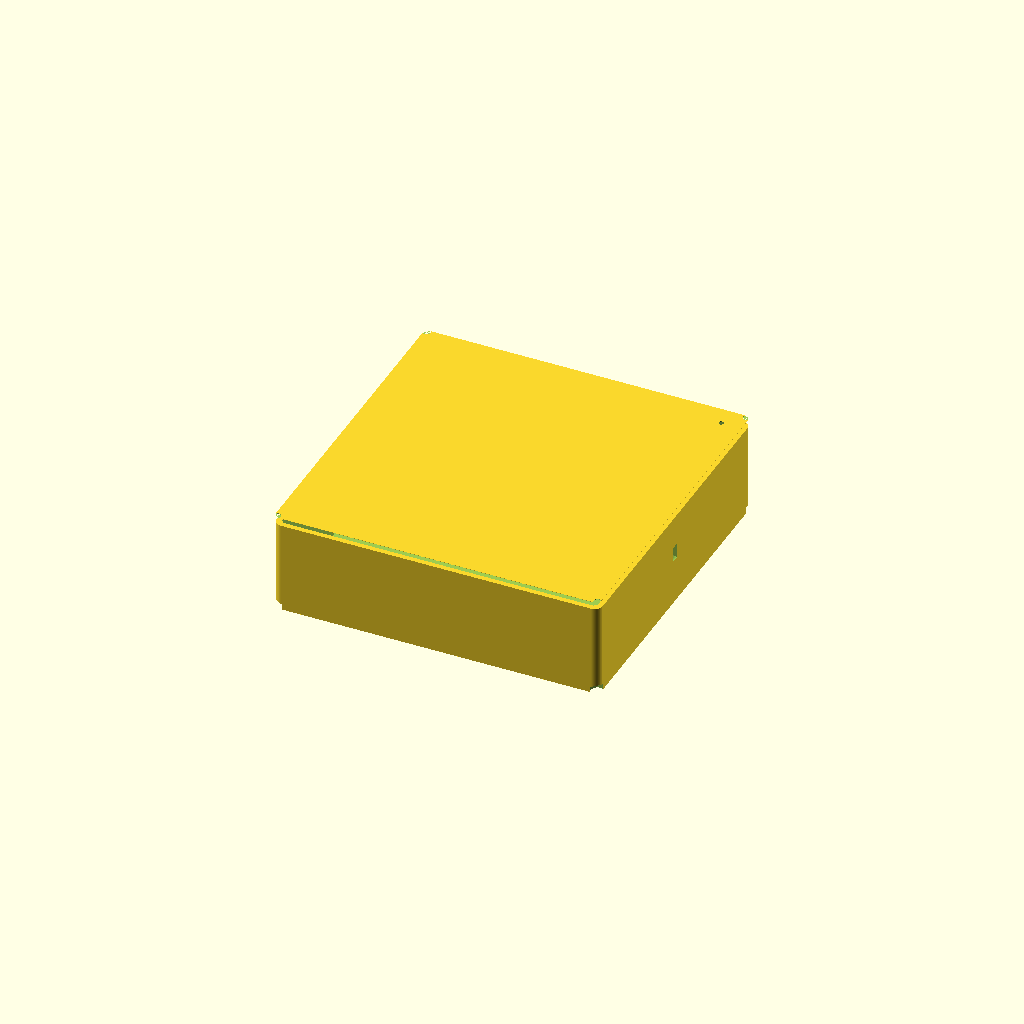
Cell 1: rendered with the file's own defaults.
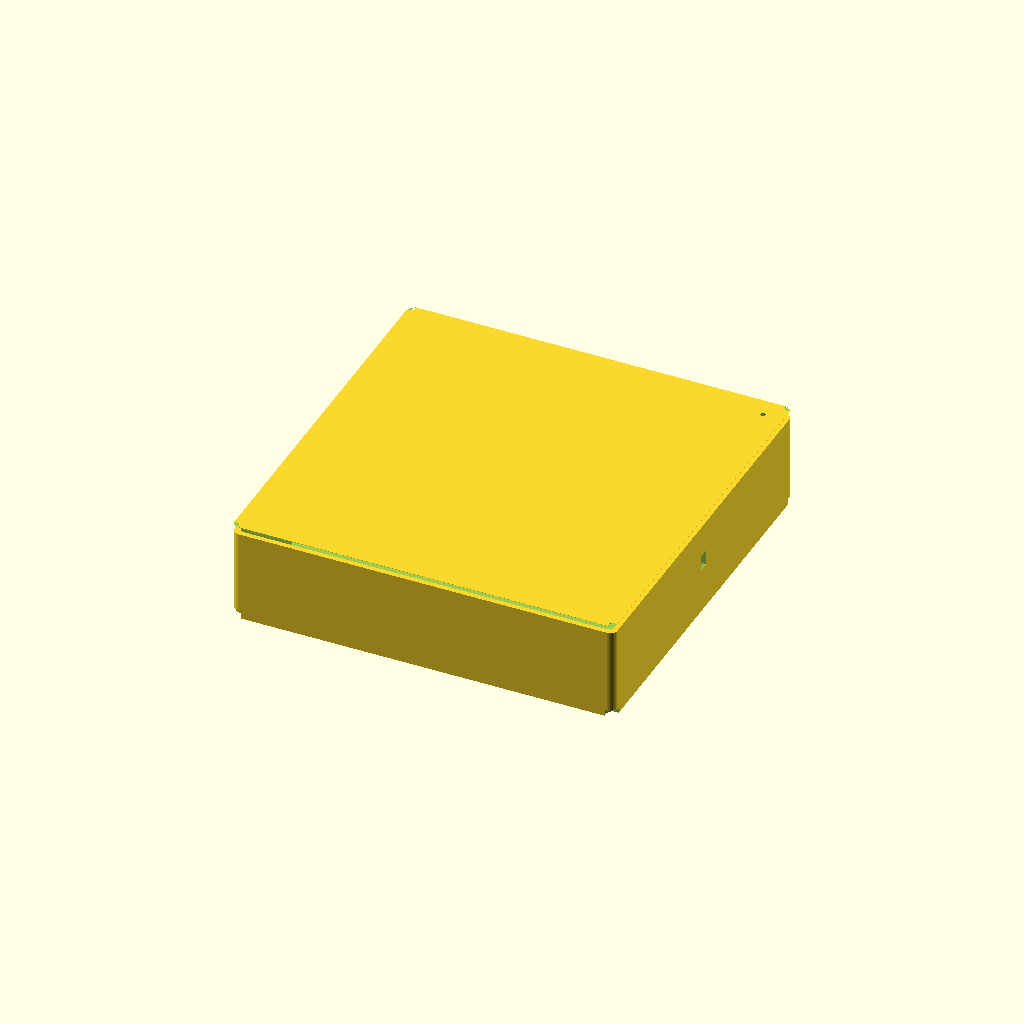
Cell 2: the same model with esp32_length = 45.04.
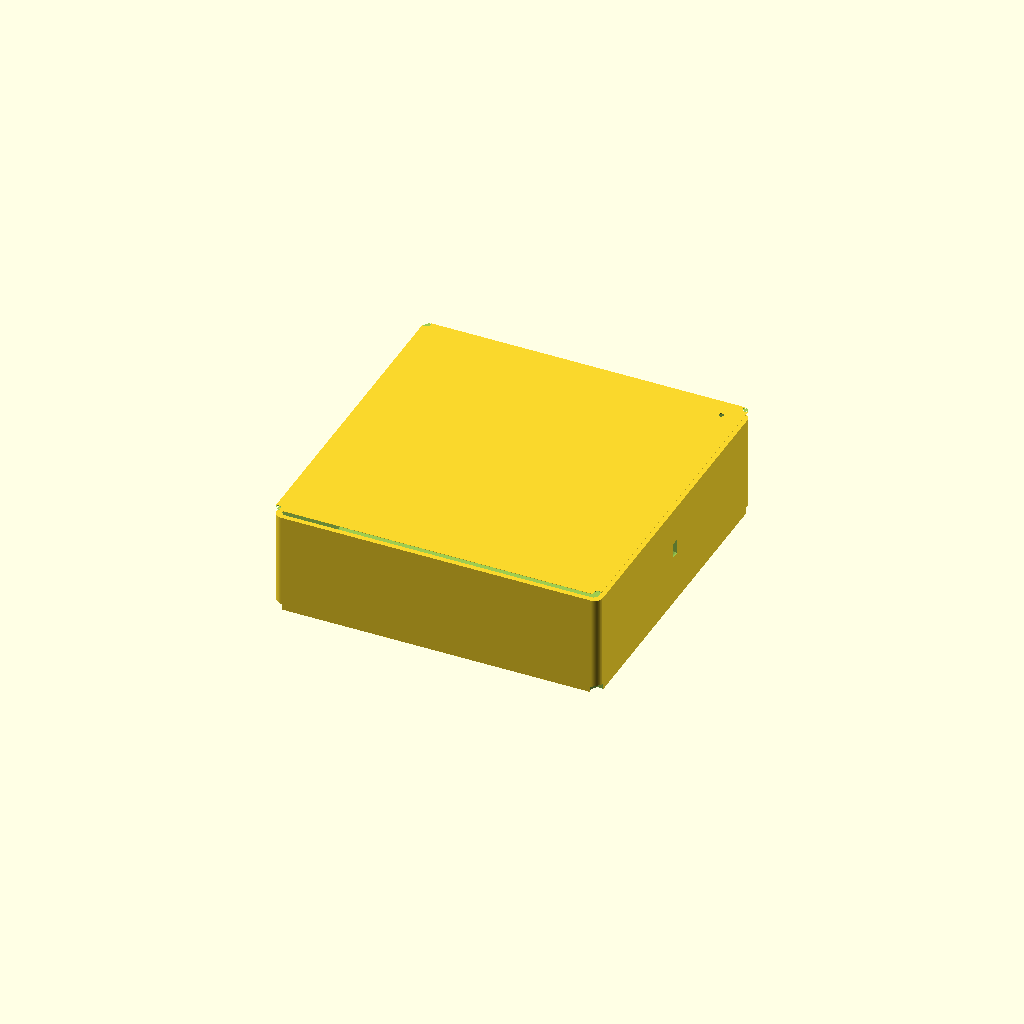
Cell 3: the same model with esp32_thick = 7.
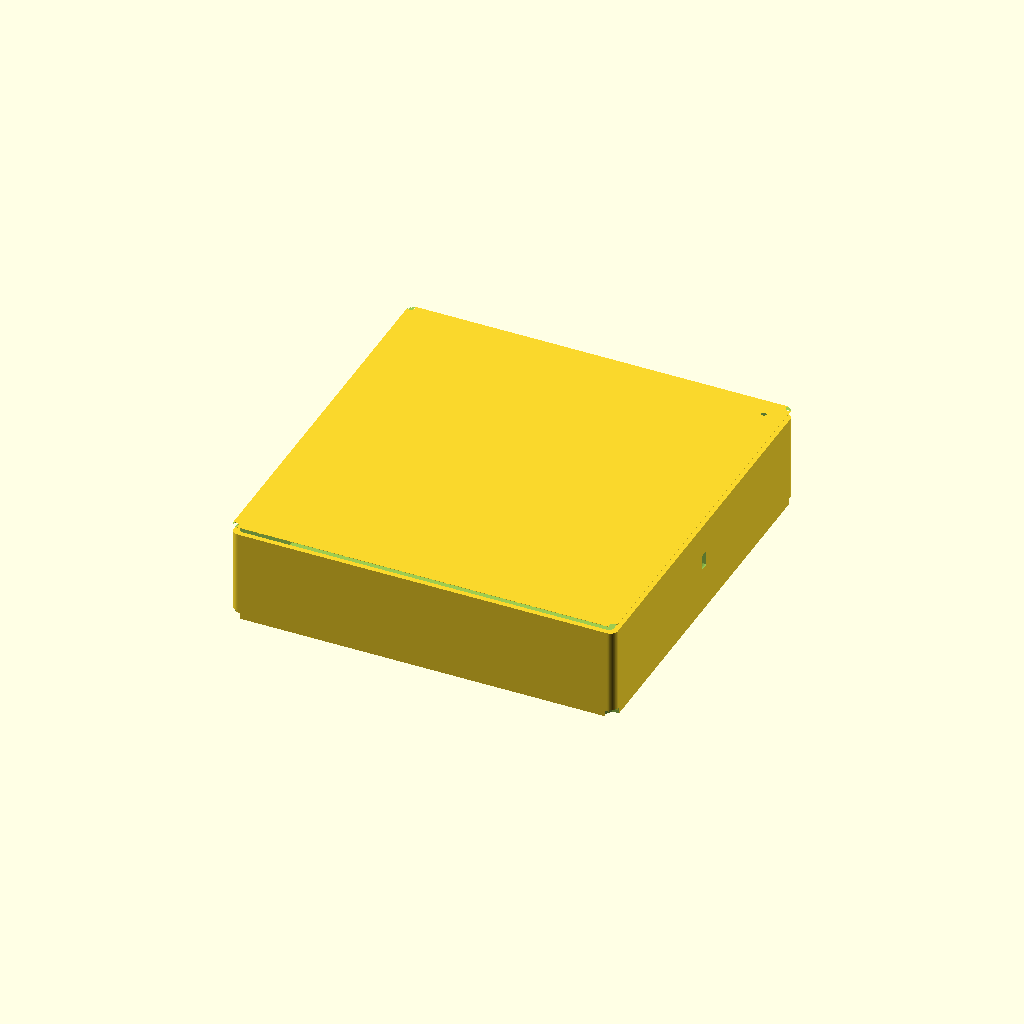
Cell 4: the same model with rp2040_length = 46.
All cells are drawn from one camera (rotation 55°, 0°, 25°, orthographic, colour scheme Cornfield), so only the parameter changes between them.
The OpenSCAD source (hardware/enclosure/balloon-field-case.scad):
// v4: Extra clearance for cable soldering and wire routing
// ============================================================
// Balloon Field-Test Enclosure v4 — UNIVERSAL GPS BAY
// Waterproof clamshell for 4 boards:
//   ESP32-C3 SuperMini + RP2040-Zero + LR2021 + ANY MAX-M10S GPS breakout
//
// GPS bay is oversized (32x32mm) to fit ANY common M10S breakout:
//   - Bare module (15.5x15.5mm)
//   - Pimoroni/UK hobbyist (~22x20mm with blue LED)
//   - Adafruit (~25x35mm)
//   - SparkFun SPX-19281 (~30x25mm)
//   - AliExpress generic (25x25mm with patch antenna)
// Board held by friction fit + double-sided tape, not screws.
//
// Material: PETG or ASA (NOT PLA — UV/heat will destroy PLA outdoors)
// ============================================================

// ---- BOARD DIMENSIONS (from AGENTS.md inventory) ----
// These are well-known. Caliper verify if you have them handy.

// Board 1: ESP32-C3 SuperMini (Maker Go ESP32-C3_Mini_V1)
esp32_length = 22.52;
esp32_width  = 18.0;
esp32_thick  = 3.5;

// Board 2: RP2040-Zero
rp2040_length = 23.0;
rp2040_width  = 18.0;
rp2040_thick  = 3.2;

// Board 3: NiceRF LoRa2021 (LR2021 module)
lr2021_length = 19.72;   // Module length
lr2021_width  = 15.0;    // Module width
lr2021_thick  = 2.2;     // Module PCB thickness

// Board 4: GPS MAX-M10S — CALIPER MEASURED 2026-07-26
// Bare module, wire antenna (no ceramic patch)
gps_length = 15.5;       // Measured: 15.16mm (rounded up for clearance)
gps_width  = 15.5;       // Measured: 15.22mm
gps_thick  = 8.5;        // Measured: 8.05mm + 0.5mm clearance

// ---- CASE PARAMETERS ----
wall          = 2.0;
inner_clear   = 2.0;
floor_thick   = 2.5;
lid_thick     = 2.5;
board_gap     = 7.0;   // v4: +4mm soldering clearance between ESP32/LR2021/RP2040

// O-ring seal
oring_d    = 2.0;
oring_groove_depth = 1.5;

// Screws
screw_d    = 3.2;
screw_head_d = 6.0;

// Cable glands
gland_d = 6.0;

// Pole mount
strap_width  = 22.0;
strap_depth  = 3.0;
strap_count  = 2;

// Solar panel recess (top lid)
solar_recess_x = 40.0;
solar_recess_y = 40.0;
solar_recess_depth = 2.0;

$fn = 60;

// ---- CALCULATED ----
// Row 1: ESP32 | gap | LR2021 | gap | RP2040
row1_length = esp32_length + board_gap + lr2021_length + board_gap + rp2040_length;
row1_width  = max(esp32_width, lr2021_width, rp2040_width);

// GPS bay — v4: extra clearance for cable soldering + wire routing
gps_bay_length = gps_length + 12;   // 27.5mm bay for 15.5mm module (+12mm soldering room)
gps_bay_width  = gps_width + 12;    // 27.5mm bay for 15.5mm module
gps_bay_thick  = gps_thick + 4;     // 12.5mm for module + wire clearance

// LR2021 bay — v4: extra clearance for soldering + wire routing
lr2021_bay_length = lr2021_length + 12;   // 31.72mm bay for 19.72mm module
lr2021_bay_width  = lr2021_width + 12;    // 27.0mm bay for 15.0mm module

// GPS bay sits alongside the board row
total_x = row1_length + gps_bay_length + board_gap*2 + inner_clear*2;
total_y = max(row1_width, gps_bay_width) + inner_clear*2;

interior_x = max(total_x, total_y);
interior_y = max(total_x, total_y);
vert_gap = 3.0;   // vertical stacking gap (horizontal board_gap increased for solder clearance)
interior_z = max(esp32_thick, rp2040_thick) + gps_bay_thick + vert_gap*3 + 6 + 6;   // v4: +6mm for wire bundles above boards

ext_x = interior_x + wall*2;
ext_y = interior_y + wall*2;
ext_z = interior_z + floor_thick + lid_thick;

// GPS bay position — corner, antenna faces down through window
function gps_cx() = -(interior_x/2 - gps_bay_length/2 - inner_clear);
function gps_cy() = -(interior_y/2 - gps_bay_width/2 - inner_clear);

// ============================================================
// BOTTOM SHELL
// ============================================================
module bottom_shell() {
    difference() {
        rounded_box(ext_x, ext_y, interior_z + floor_thick, r=3);
        translate([0, 0, floor_thick])
            rounded_box(interior_x, interior_y, interior_z + 1, r=2);
        oring_groove();
        screw_holes_bottom();
        
        // Cable gland holes
        translate([ext_x/2, 0, floor_thick + interior_z/2])
            rotate([-90, 0, 0])
            cylinder(d=gland_d, h=wall*2, center=true);
        translate([-ext_x/2, 0, floor_thick + interior_z/2])
            rotate([-90, 0, 0])
            cylinder(d=gland_d, h=wall*2, center=true);
        
        // GPS antenna window — oversized for any patch antenna
        // 28x28mm covers all common patch antennas (15-25mm)
        gps_window_x = gps_bay_length - 4;
        gps_window_y = gps_bay_width - 4;
        translate([gps_cx(), gps_cy(), -0.1])
            rounded_box(gps_window_x, gps_window_y, floor_thick + 0.3, r=1);
        
        // Pole mount strap grooves
        for (i = [0:strap_count-1]) {
            pos = (i - (strap_count-1)/2) * (ext_y / strap_count);
            translate([0, pos, -0.1])
                strap_groove();
        }
    }
    
    board_standoffs();
    gps_bay_walls();
}

// ============================================================
// GPS BAY — friction fit pocket with raised lip
// ============================================================
module gps_bay_walls() {
    // Low retaining wall around GPS bay to hold board in place
    // Board sits on floor of case, held by wall + tape
    lip_h = 2.0;
    lip_t = 1.5;
    
    difference() {
        // Outer wall of GPS bay pocket
        translate([gps_cx(), gps_cy(), floor_thick])
            rounded_box(gps_bay_length + lip_t*2, gps_bay_width + lip_t*2, lip_h, r=1);
        // Inner cutout (where board sits)
        translate([gps_cx(), gps_cy(), floor_thick - 0.1])
            rounded_box(gps_bay_length, gps_bay_width, lip_h + 0.3, r=1);
    }
}

// ============================================================
// TOP LID
// ============================================================
module top_lid() {
    difference() {
        translate([0, 0, interior_z + floor_thick])
            rounded_box(ext_x, ext_y, lid_thick, r=3);
        
        translate([0, 0, interior_z + floor_thick + lid_thick - solar_recess_depth])
            rounded_box(solar_recess_x, solar_recess_y, solar_recess_depth + 1, r=2);
        
        screw_holes_top();
        
        // Vent hole
        translate([ext_x/2 - 8, ext_y/2 - 8, interior_z + floor_thick - 0.1])
            cylinder(d=2, h=lid_thick + 1);
    }
}

// ============================================================
// COMPONENTS
// ============================================================

module rounded_box(x, y, z, r=2) {
    hull() {
        for (sx = [-1, 1], sy = [-1, 1]) {
            translate([sx*(x/2 - r), sy*(y/2 - r), r])
                cylinder(r=r, h=z - r*2);
            translate([sx*(x/2 - r), sy*(y/2 - r), 0])
                cylinder(r=r, h=0.1);
        }
    }
}

module oring_groove() {
    groove_x = interior_x + wall;
    groove_y = interior_y + wall;
    translate([0, 0, floor_thick + interior_z - oring_groove_depth])
        difference() {
            rounded_box(groove_x + oring_d*2, groove_y + oring_d*2, oring_groove_depth + 1, r=3);
            rounded_box(groove_x, groove_y, oring_groove_depth + 2, r=2);
        }
}

function screw_positions() = let(
    px = interior_x/2 + wall/2,
    py = interior_y/2 + wall/2
) [
    [ px,  py], [-px,  py],
    [ px, -py], [-px, -py],
];

module screw_holes_bottom() {
    for (p = screw_positions()) {
        translate([p[0], p[1], floor_thick/2])
            cylinder(d=screw_d, h=floor_thick + 1, center=true, $fn=12);
        translate([p[0], p[1], -0.1])
            cylinder(d=6.5, h=2.5, $fn=6);
    }
}

module screw_holes_top() {
    for (p = screw_positions()) {
        translate([p[0], p[1], interior_z + floor_thick])
            union() {
                cylinder(d=screw_d, h=lid_thick + 1, center=false, $fn=12);
                translate([0, 0, lid_thick - 1.5])
                    cylinder(d1=screw_d, d2=screw_head_d, h=2, $fn=12);
            }
    }
}

module strap_groove() {
    rotate([0, 90, 0])
        difference() {
            cylinder(d=ext_z + strap_depth*2, h=strap_width, center=true, $fn=80);
            cylinder(d=ext_z, h=strap_width + 2, center=true, $fn=80);
        }
}

module board_standoffs() {
    standoff_h = 3.0;
    standoff_d = 3.0;
    hole_d = 2.0;
    
    // ESP32 — left section
    esp32_cx = -(lr2021_length/2 + board_gap + esp32_length/2);
    for (sx = [-1,1], sy = [-1,1]) {
        translate([esp32_cx + sx*(esp32_length/2 - 1.5),
                   sy*(esp32_width/2 - 1.5),
                   floor_thick])
            standoff(standoff_h, standoff_d, hole_d);
    }
    
    // RP2040 — right section
    rp2040_cx = (lr2021_length/2 + board_gap + rp2040_length/2);
    for (sx = [-1,1], sy = [-1,1]) {
        translate([rp2040_cx + sx*(rp2040_length/2 - 1.5),
                   sy*(rp2040_width/2 - 1.5),
                   floor_thick])
            standoff(standoff_h, standoff_d, hole_d);
    }
    
    // LR2021 — center, low standoffs
    for (sx = [-1,1], sy = [-1,1]) {
        translate([sx*(lr2021_length/2 - 1.5),
                   sy*(lr2021_width/2 - 1.5),
                   floor_thick])
            standoff(1.5, 3.0, 2.0);
    }
    
    // GPS: NO standoffs — uses friction-fit bay with retaining lip
    // Board sits flat on case floor, held by raised lip + double-sided tape
}

module standoff(h, od, id) {
    difference() {
        cylinder(d=od, h=h, $fn=16);
        translate([0,0,-0.1])
            cylinder(d=id, h=h+0.3, $fn=12);
    }
}

// ============================================================
// RENDER
// ============================================================
part = "both";

if (part == "bottom" || part == "both") {
    bottom_shell();
}
if (part == "top" || part == "both") {
    top_lid();
}
Parameter table extracted from the source (name, type, default, range or options):
esp32_length: number, default 22.52
esp32_width: number, default 18
esp32_thick: number, default 3.5
rp2040_length: number, default 23
rp2040_width: number, default 18
rp2040_thick: number, default 3.2
lr2021_length: number, default 19.72
lr2021_width: number, default 15
lr2021_thick: number, default 2.2
gps_length: number, default 15.5
gps_width: number, default 15.5
gps_thick: number, default 8.5
wall: number, default 2
inner_clear: number, default 2
floor_thick: number, default 2.5
lid_thick: number, default 2.5
board_gap: number, default 7
oring_d: number, default 2
oring_groove_depth: number, default 1.5
screw_d: number, default 3.2
screw_head_d: number, default 6
gland_d: number, default 6
strap_width: number, default 22
strap_depth: number, default 3
strap_count: number, default 2
solar_recess_x: number, default 40
solar_recess_y: number, default 40
solar_recess_depth: number, default 2
vert_gap: number, default 3
